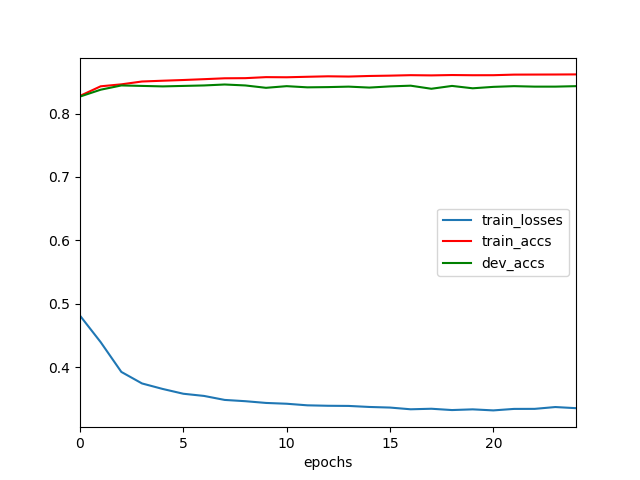

The table this chart was drawn from, first rows:
	epochs	train_losses	train_accs	dev_accs
0	0	0.4815	0.8278	0.8267
1	1	0.4397	0.8429	0.8375
2	2	0.3928	0.8459	0.8442
3	3	0.3746	0.8504	0.8435
4	4	0.366	0.8516	0.8427
5	5	0.3584	0.8528	0.8435
6	6	0.355	0.8541	0.8442
7	7	0.3487	0.8555	0.8457
8	8	0.3467	0.8557	0.8442
9	9	0.3439	0.8573	0.8405
10	10	0.3427	0.8571	0.8431
11	11	0.3402	0.8579	0.8412
12	12	0.3395	0.8586	0.8416
13	13	0.3392	0.8582	0.8423
14	14	0.3376	0.8591	0.8408
15	15	0.3366	0.8597	0.8427
16	16	0.3339	0.8604	0.8438
17	17	0.3348	0.86	0.839
18	18	0.3327	0.8606	0.8435
19	19	0.3338	0.8603	0.8397
20	20	0.3322	0.8604	0.842
21	21	0.3345	0.8613	0.8431
22	22	0.3346	0.8614	0.8423
23	23	0.3375	0.8614	0.8423
24	24	0.3357	0.8616	0.8431
